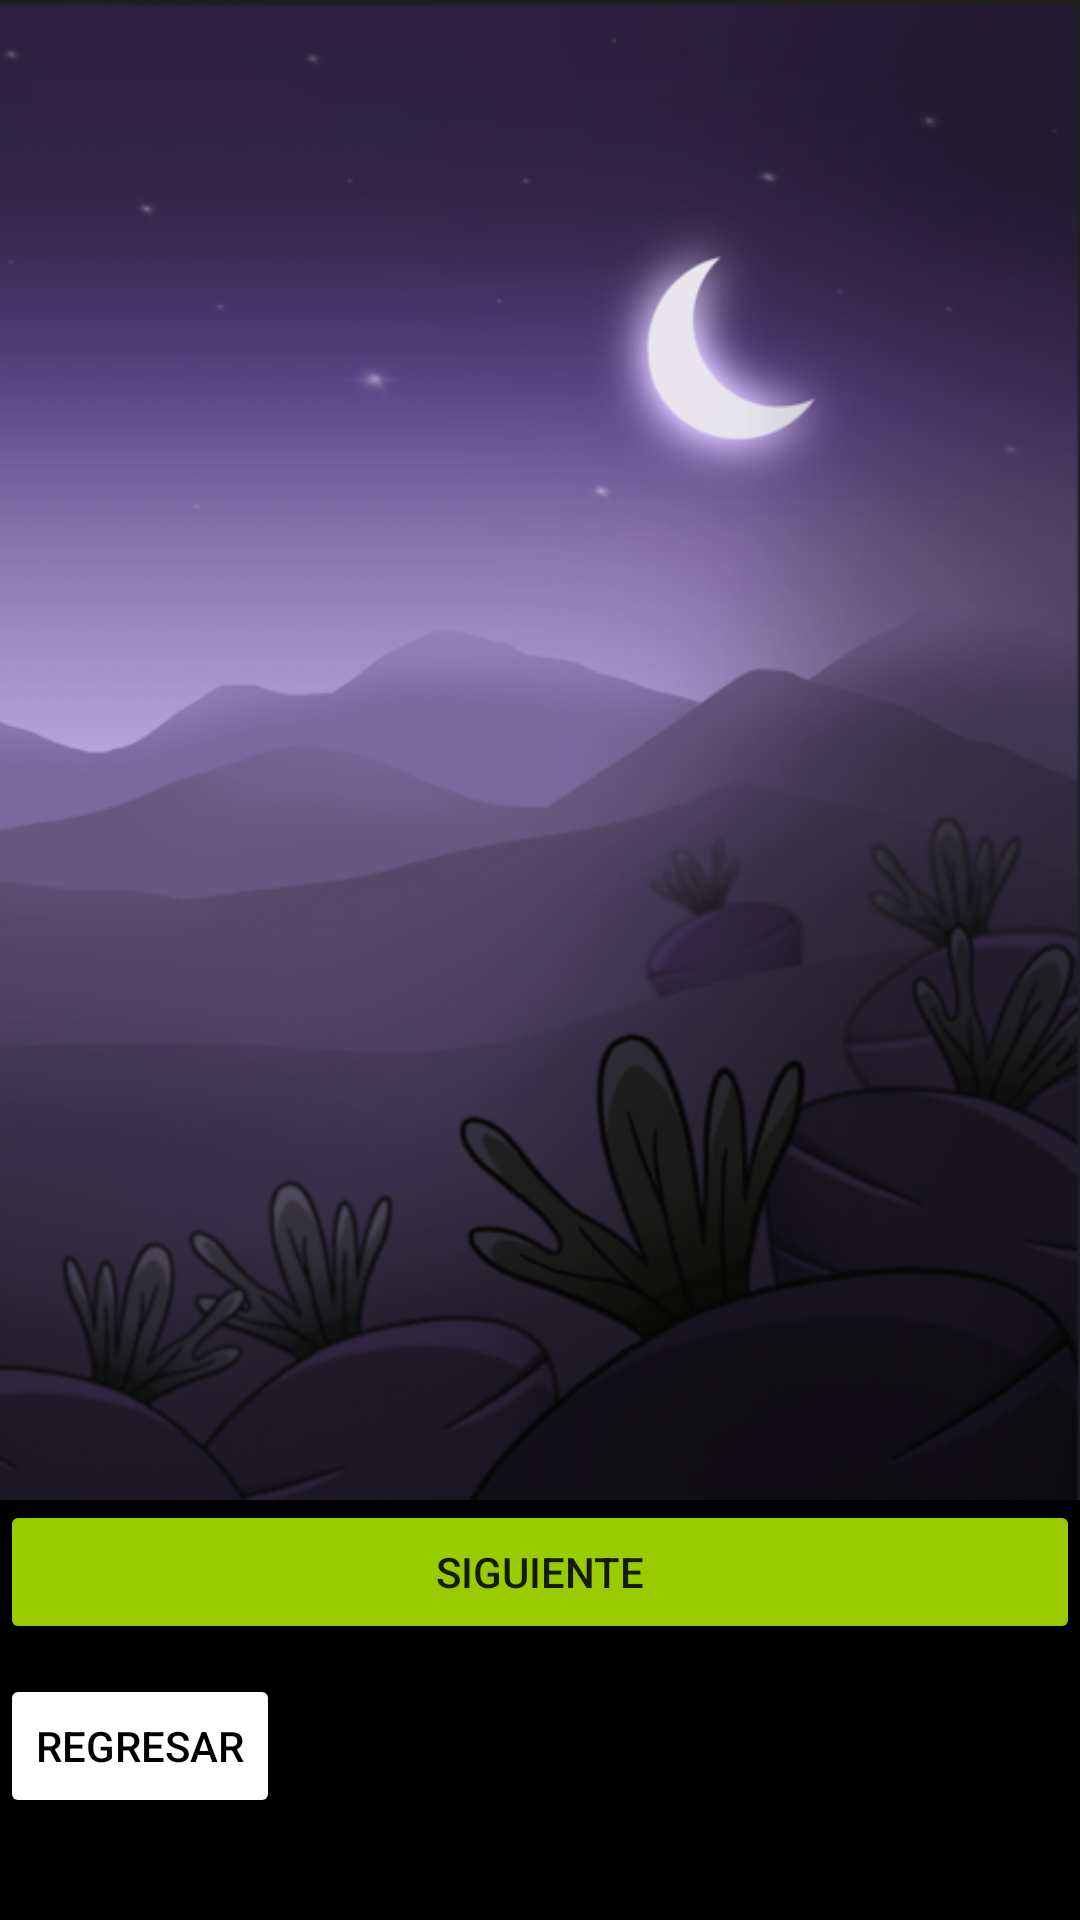

Write the Android layout XML for this screen, with the resource values it uses.
<!-- AndroidManifest.xml: application theme Theme.LecChat -->
<!-- res/layout/activity_main.xml -->
<?xml version="1.0" encoding="utf-8"?>
<LinearLayout xmlns:android="http://schemas.android.com/apk/res/android"
    xmlns:app="http://schemas.android.com/apk/res-auto"
    xmlns:tools="http://schemas.android.com/tools"
    android:layout_width="match_parent"
    android:layout_height="match_parent"
    android:orientation="vertical"
    android:background="@color/black"
    tools:context=".MainActivity">

    <ListView
        android:background="@drawable/xd"
        android:id="@+id/lstChats"
        android:layout_width="wrap_content"
        android:layout_height="500dp" />

    <Button
        android:layout_width="match_parent"
        android:layout_height="wrap_content"
        android:backgroundTint="@android:color/holo_green_light"
        android:text="Siguiente"
        android:onClick="AvanzarCuento"/>

    <Button
        android:layout_marginTop="10dp"
        android:layout_width="wrap_content"
        android:layout_height="wrap_content"
        android:backgroundTint="@color/white"
        android:textColor="@color/black"
        android:text="Regresar"
        android:onClick="IrAlInicio"/>

</LinearLayout>
<!-- resources referenced by this layout -->
<resources>
  <!-- drawable xd: png bitmap (drawable-v24, 235814 bytes) -->
  <style name="Theme.LecChat" parent="Theme.MaterialComponents.DayNight.DarkActionBar">
          
          <item name="colorPrimary">@color/purple_500</item>
          <item name="colorPrimaryVariant">@color/purple_700</item>
          <item name="colorOnPrimary">@color/white</item>
          
          <item name="colorSecondary">@color/teal_200</item>
          <item name="colorSecondaryVariant">@color/teal_700</item>
          <item name="colorOnSecondary">@color/black</item>
          
          <item name="android:statusBarColor" tools:targetApi="l">?attr/colorPrimaryVariant</item>
          
      </style>
  <!-- not gathered from this repository: default colours our renderer supplied (Android Studio template values) -->
  <color name="purple_500">#FF6200EE</color>
  <color name="purple_700">#FF3700B3</color>
  <color name="teal_200">#FF03DAC5</color>
  <color name="teal_700">#FF018786</color>
  <color name="black">#FF000000</color>
  <color name="white">#FFFFFFFF</color>
</resources>
